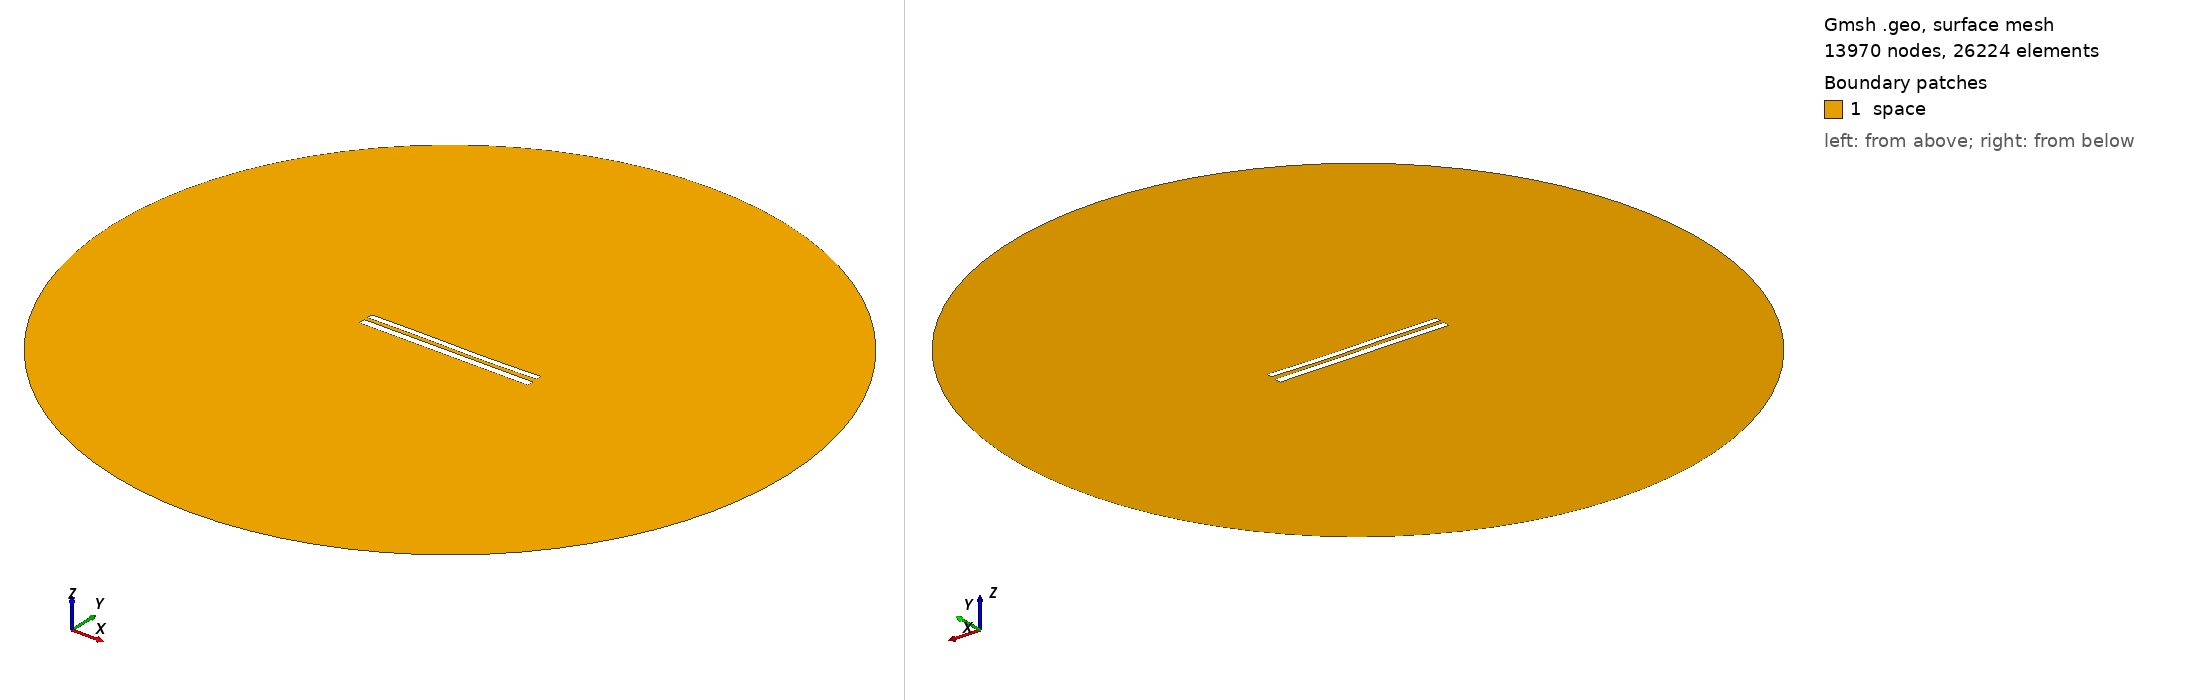

Gmsh geometry script, surface-meshed: 13970 nodes, 26224 surface elements. Boundary patches (legend numbers): 1 space. Left view from above one corner, right view from below the opposite corner. Legend entries are the model's physical surfaces. The drawing asked Gmsh for element sizes between 1% and 20% of the model's largest extent; the script's own settings can give other sizes.

=== 8673.geo (drawn) ===
//---------------------------------------
// Geometry kernel
//---------------------------------------

SetFactory("OpenCASCADE");



//---------------------------------------
// Parameters of the geometry
//---------------------------------------

// Overetch of the upper plate
overetch = 0.25;

// Distance between the plates
distance = 2.25;

// Discretization over the x axis (for the deformation)
nx = 50; 

// Length of the plate
L = 100 - overetch; 

// Number of modes
n = 4; 

// 1st mode coefficient
coeff(1) = 0.15;
beta(1) = 0.596864 * 3.1415926535 / L;

// 2nd mode coefficient
coeff(2) = -0.075;
beta(2) = 1.49418 * 3.1415926535 / L;

// 3rd mode coefficient
coeff(3) = 0.15;
beta(3) = 2.50025 * 3.1415926535 / L;

// 4th mode coefficient
coeff(4) = 0.0;
beta(4) = 3.49999 * 3.1415926535 / L;



//---------------------------------------
// Upper plate (deformed rectangle)
//---------------------------------------

// Coordiantes of the upper plate
xmin = -50;
xmax = 50 - overetch;

// Height of the upper plate
yheight = 4 - 2 * overetch;

// Indexes of the points
UpperID[] = {};
LowerID[] = {};
LeftID[] = {};
RightID[] = {};

// Point index
p = 1;

// Horizontal edges
For i In {1:nx}
    x = xmin + (i-1)*(xmax - xmin)/(nx-1);

    y_bottom = distance / 2 + overetch;
    For j In {1:n}
        C = (Cosh(beta(j)*L) + Cos(beta(j)*L)) / (Sinh(beta(j)*L) + Sin(beta(j)*L));
        y_bottom  = y_bottom + coeff(j) * (Cosh(beta(j)*(x+50)) - Cos(beta(j)*(x+50)) - C * (Sinh(beta(j)*(x+50)) - Sin(beta(j)*(x+50))));
    EndFor

    y_top = y_bottom + yheight;

    Point(p) = {x, y_top, 0, 1.0};
    UpperID[i] = p;
    p = p + 1;

    Point(p) = {x, y_bottom, 0, 1.0};
    LowerID[i] = p;
    p = p + 1;
EndFor

// Create point lists
UpperPts[] = {}; LowerPts[] = {};
For i In {1:nx}
  UpperPts[] += {UpperID[i]};
  LowerPts[] += {LowerID[i]};
EndFor

// Build splines
Spline(1) = {UpperPts[]};
Spline(2) = {LowerPts[]};
Line(3) = {LowerPts[nx-1], UpperPts[nx-1]};
Line(4) = {LowerPts[0], UpperPts[0]};

// Build the plane surface
Curve Loop(1) = {2, 3, -1, -4};
Plane Surface(1) = {1};



//---------------------------------------
// Lower plate (rectangle)
//---------------------------------------

// Vertices
Point(1001) = {-50, -1, 0, 1.0};
Point(1002) = { 50, -1, 0, 1.0};
Point(1003) = { 50,  -5, 0, 1.0};
Point(1004) = {-50,  -5, 0, 1.0};

// Edges
Line(5) = {1001, 1002};
Line(6) = {1002, 1003};
Line(7) = {1003, 1004};
Line(8) = {1004, 1001};

// Plane surface
Line Loop(2) = {5, 6, 7, 8};
Plane Surface(2) = {2}; 



//---------------------------------------
// Outer (fictious) boundary
//---------------------------------------

// Points
Point(1005) = {0, 0, 0};       // Center
Point(1006) = {200, 0, 0};     // Start point
Point(1007) = {0, 200, 0};     // 90 degrees
Point(1008) = {-200, 0, 0};    // 180 degrees
Point(1009) = {0, -200, 0};    // 270 degrees

// Circle arcs (each needs start, center, end)
Circle(9) = {1006, 1005, 1007};
Circle(10) = {1007, 1005, 1008};
Circle(11) = {1008, 1005, 1009};
Circle(12) = {1009, 1005, 1006};

// Plane surface for the entire domain
Curve Loop(3) = {9, 10, 11, 12};
Surface(3) = {3};

// Subtract the plates from the whole domain to obtain the actual domain where we want to solve the equations
BooleanDifference{ Surface{3}; Delete; }{ Surface{1}; Surface{2}; Delete; }




//---------------------------------------
// Transfinite Lines/Curves
//---------------------------------------

// Set the number of points on the boundaries
r = 7;

// Plates
Transfinite Curve {1, 2} = 50*r Using Progression 1;
Transfinite Curve {3, 4} = 2*r Using Progression 1;
Transfinite Line {5, 7} = 50*r Using Progression 1;
Transfinite Line {6, 8} = 2*r Using Progression 1;

// Outer boundary
Transfinite Line {9, 10, 11, 12} = 20 Using Progression 1;



//---------------------------------------
// Physical groups
//---------------------------------------                

// Physical curves (boundaries)
Physical Line("force_segment", 10) = {2};
Physical Line("upper_plate", 11) = {1, 3, 4};
Physical Line("lower_plate", 12) = {5, 6, 7, 8};
Physical Line("boundary", 20) = {9, 10, 11, 12};

// Physical Surfaces
Physical Surface("space", 30) = {3};



//---------------------------------------
// 6. Generate the Mesh
//---------------------------------------

// 2D mesh generation
Mesh 2;
